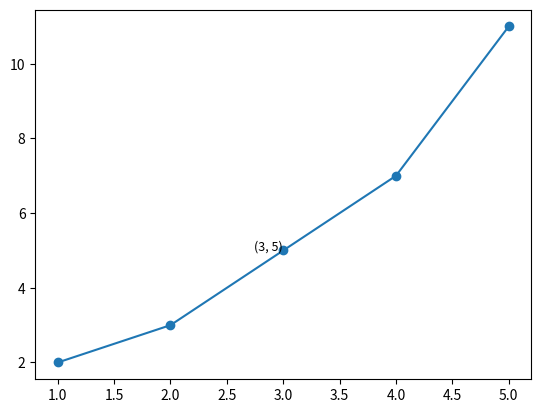

Write the Python code that produced this figure.
import matplotlib.pyplot as plt

# Example data
x = [1, 2, 3, 4, 5]
y = [2, 3, 5, 7, 11]

plt.plot(x, y, marker='o')  # Plot the data

# Suppose you want to annotate the point at x=3, y=5
target_x = 3
target_y = 5
plt.text(target_x, target_y, f'({target_x}, {target_y})', fontsize=9, ha='right')

plt.show()
